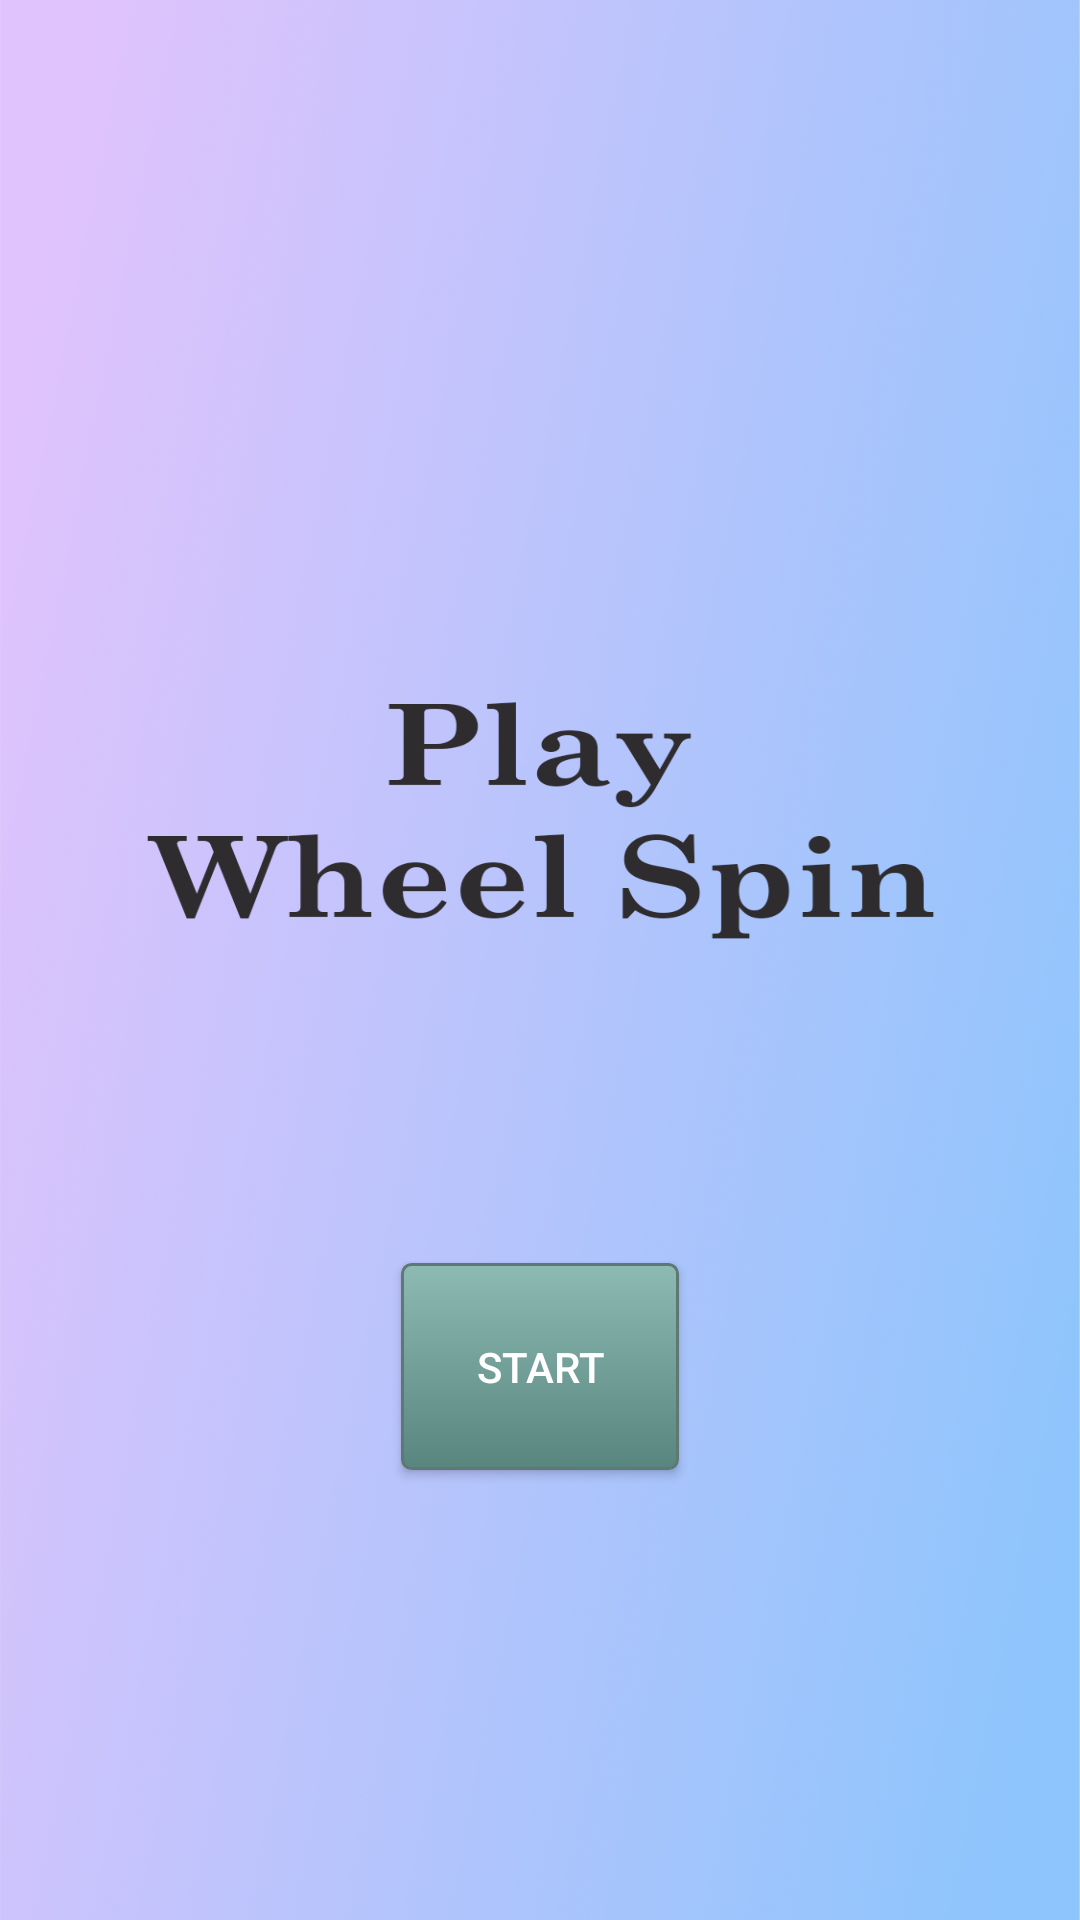

The Android layout XML behind this screen, and the referenced resources:
<!-- AndroidManifest.xml: application theme Theme.Wheel_spin -->
<!-- res/layout/activity_main.xml -->
<?xml version="1.0" encoding="utf-8"?>
<RelativeLayout xmlns:android="http://schemas.android.com/apk/res/android"
    xmlns:app="http://schemas.android.com/apk/res-auto"
    xmlns:tools="http://schemas.android.com/tools"
    android:layout_width="match_parent"
    android:layout_height="match_parent"
    android:layout_centerInParent="true"
    tools:context=".MainActivity">

    <WebView
    android:id="@+id/webView"
    android:layout_width="match_parent"
    android:layout_height="match_parent"/>

    <RelativeLayout
        android:layout_width="match_parent"
        android:layout_height="match_parent"
        android:background="@drawable/bc">

        <Button
            android:id="@+id/button1"
            android:layout_width="wrap_content"
            android:layout_height="wrap_content"
            android:layout_alignParentBottom="true"
            android:layout_centerHorizontal="true"
            android:layout_marginBottom="150dp"
            android:background="@drawable/button"
            android:padding="25dp"
            android:text="Start"
            android:textColor="#ffffff" />
    </RelativeLayout>


</RelativeLayout>
<!-- resources referenced by this layout -->
<resources>
  <!-- drawable bc: png bitmap (drawable, 906960 bytes) -->
  <!-- drawable button (drawable) -->
  <?xml version="1.0" encoding="utf-8"?>
              <selector xmlns:android="http://schemas.android.com/apk/res/android" >
                  <item android:state_pressed="true" >
                      <shape android:shape="rectangle"  >
                          <corners android:radius="3dip" />
                          <stroke android:width="1dip" android:color="#5e7974" />
                          <gradient android:angle="-90" android:startColor="#345953" android:endColor="#689a92"  />
                      </shape>
                  </item>
                  <item android:state_focused="true">
                      <shape android:shape="rectangle"  >
                          <corners android:radius="3dip" />
                          <stroke android:width="1dip" android:color="#5e7974" />
                          <solid android:color="#58857e"/>
                      </shape>
                  </item>
                  <item >
                      <shape android:shape="rectangle"  >
                          <corners android:radius="3dip" />
                          <stroke android:width="1dip" android:color="#5e7974" />
                          <gradient android:angle="-90" android:startColor="#8dbab3" android:endColor="#58857e" />
                      </shape>
                  </item>
              </selector>
  <style name="Theme.Wheel_spin" parent="Theme.AppCompat.Light.NoActionBar">
          
          <item name="colorPrimary">@color/black</item>
          <item name="colorPrimaryVariant">@color/black</item>
          <item name="colorOnPrimary">@color/black</item>
          
          <item name="colorSecondary">@color/teal_200</item>
          <item name="colorSecondaryVariant">@color/teal_700</item>
          <item name="colorOnSecondary">@color/black</item>
          
          <item name="android:statusBarColor" tools:targetApi="l">?attr/colorPrimaryVariant</item>
          
      </style>
  <!-- not gathered from this repository: default colours our renderer supplied (Android Studio template values) -->
  <color name="teal_200">#FF03DAC5</color>
  <color name="teal_700">#FF018786</color>
  <color name="black">#FF000000</color>
</resources>
